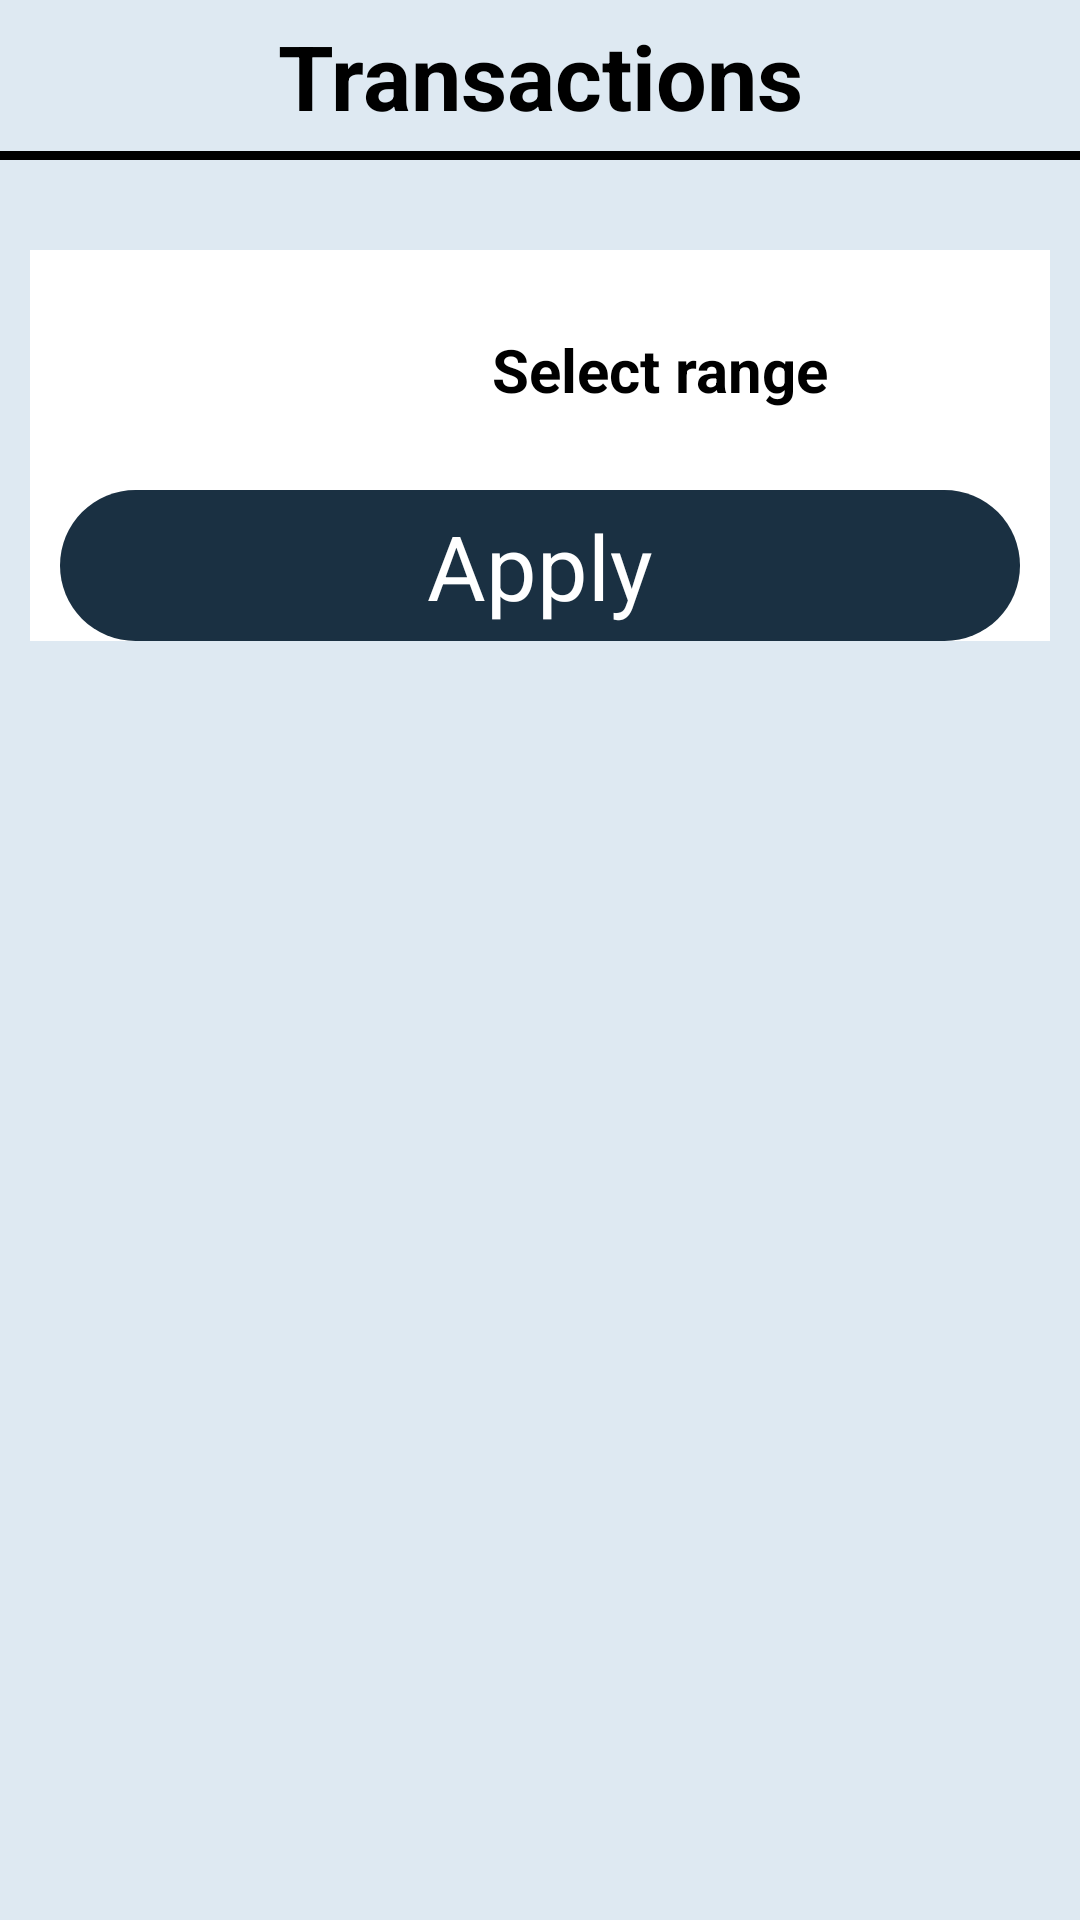

Here is an Android app screen rendered from its layout file. Give the layout XML and the strings, colors and styles it references.
<!-- AndroidManifest.xml: application theme Base.Theme.ExpenseTracker -->
<!-- res/layout/transaction_fragment.xml -->
<?xml version="1.0" encoding="utf-8"?>
<layout xmlns:android="http://schemas.android.com/apk/res/android">

    <LinearLayout
        android:layout_width="match_parent"
        android:layout_height="match_parent"
        android:background="@color/white_blue"
        android:orientation="vertical">

        <TextView
            android:layout_width="match_parent"
            android:layout_height="wrap_content"
            android:gravity="center"
            android:paddingTop="5sp"
            android:paddingBottom="5sp"
            android:text="@string/transactions"
            android:textColor="@color/black"
            android:textSize="30sp"
            android:textStyle="bold" />

        <View
            android:layout_width="match_parent"
            android:layout_height="3sp"
            android:background="@color/black" />

        <LinearLayout
            android:layout_width="match_parent"
            android:layout_height="80sp"
            android:layout_marginLeft="10sp"
            android:layout_marginTop="30sp"
            android:layout_marginRight="10sp"
            android:background="@color/white"
            android:orientation="horizontal">

            <ImageView
                android:id="@+id/date_range_icon"
                android:layout_width="60sp"
                android:layout_height="60sp"
                android:layout_gravity="center"
                android:layout_marginEnd="10sp"
                android:src="@drawable/date_range" />


            <TextView
                android:id="@+id/from_to_date"
                android:layout_width="match_parent"
                android:layout_height="match_parent"
                android:layout_gravity="center"
                android:layout_marginLeft="10sp"
                android:layout_marginTop="10sp"
                android:layout_marginBottom="10sp"
                android:gravity="center"
                android:text="@string/select_range"
                android:textColor="@color/black"
                android:textSize="20sp"
                android:textStyle="bold" />

        </LinearLayout>

        <LinearLayout
            android:layout_width="match_parent"
            android:layout_height="wrap_content"
            android:layout_marginLeft="10sp"
            android:layout_marginRight="10sp"
            android:background="@color/white"
            android:orientation="horizontal">

            <TextView
                android:id="@+id/btn_apply"
                android:layout_width="match_parent"
                android:layout_height="wrap_content"
                android:layout_marginLeft="10sp"
                android:layout_marginRight="10sp"
                android:background="@drawable/circular_30_counter_white_blue"
                android:gravity="center"
                android:paddingTop="5sp"
                android:paddingBottom="5sp"
                android:text="@string/apply"
                android:textColor="@color/white"
                android:textSize="30sp" />

        </LinearLayout>

        <LinearLayout
            android:id="@+id/transactions_layout"
            android:layout_width="match_parent"
            android:layout_height="wrap_content"
            android:orientation="vertical"
            android:visibility="gone">

            <TextView
                android:layout_width="wrap_content"
                android:layout_height="wrap_content"
                android:layout_marginLeft="20sp"
                android:layout_marginTop="20sp"
                android:text="@string/transactions"
                android:textColor="@color/black"
                android:textSize="30sp" />

            <ScrollView
                android:layout_width="match_parent"
                android:layout_height="wrap_content">

                <androidx.recyclerview.widget.RecyclerView
                    android:id="@+id/transactions_recycler_view"
                    android:layout_width="match_parent"
                    android:layout_height="wrap_content"
                    android:layout_gravity="center"
                    android:layout_marginLeft="20sp"
                    android:layout_marginTop="20sp"
                    android:layout_marginRight="20sp" />
            </ScrollView>

        </LinearLayout>

        <TextView
            android:id="@+id/no_entries"
            android:layout_width="wrap_content"
            android:layout_height="wrap_content"
            android:layout_gravity="center"
            android:layout_marginTop="20sp"
            android:text="No Entries"
            android:textColor="@color/darkblue"
            android:textSize="20sp"
            android:textStyle="bold"
            android:visibility="gone" />

        <LinearLayout
            android:id="@+id/reload_layout"
            android:layout_width="match_parent"
            android:layout_height="wrap_content"
            android:gravity="center"
            android:orientation="vertical"
            android:visibility="gone">

            <TextView
                android:id="@+id/no_internet_text"
                android:layout_width="wrap_content"
                android:layout_height="wrap_content"
                android:layout_marginTop="20sp"
                android:text="Check the internet connection"
                android:textColor="@color/red"
                android:textSize="20sp" />

            <Button
                android:id="@+id/reload_button"
                android:layout_width="wrap_content"
                android:layout_height="wrap_content"
                android:text="reload" />
        </LinearLayout>
    </LinearLayout>

</layout>
<!-- resources referenced by this layout -->
<resources>
  <color name="black">#FF000000</color>
  <color name="darkblue">#00008b</color>
  <color name="red">#ff0000</color>
  <color name="white">#FFFFFFFF</color>
  <color name="white_blue">#dee9f2</color>
  <!-- drawable circular_30_counter_white_blue (drawable) -->
  <?xml version="1.0" encoding="utf-8"?>
  <shape xmlns:android="http://schemas.android.com/apk/res/android">
      <solid android:color="@color/counter_white_blue" />
      <corners android:radius="30sp" /> 
  </shape>
  <string name="apply">Apply</string>
  <string name="select_range">Select range</string>
  <string name="transactions">Transactions</string>
  <style name="Base.Theme.ExpenseTracker" parent="Theme.Material3.Light.NoActionBar">
  
      </style>
  <color name="counter_white_blue">#1a3042</color>
</resources>
